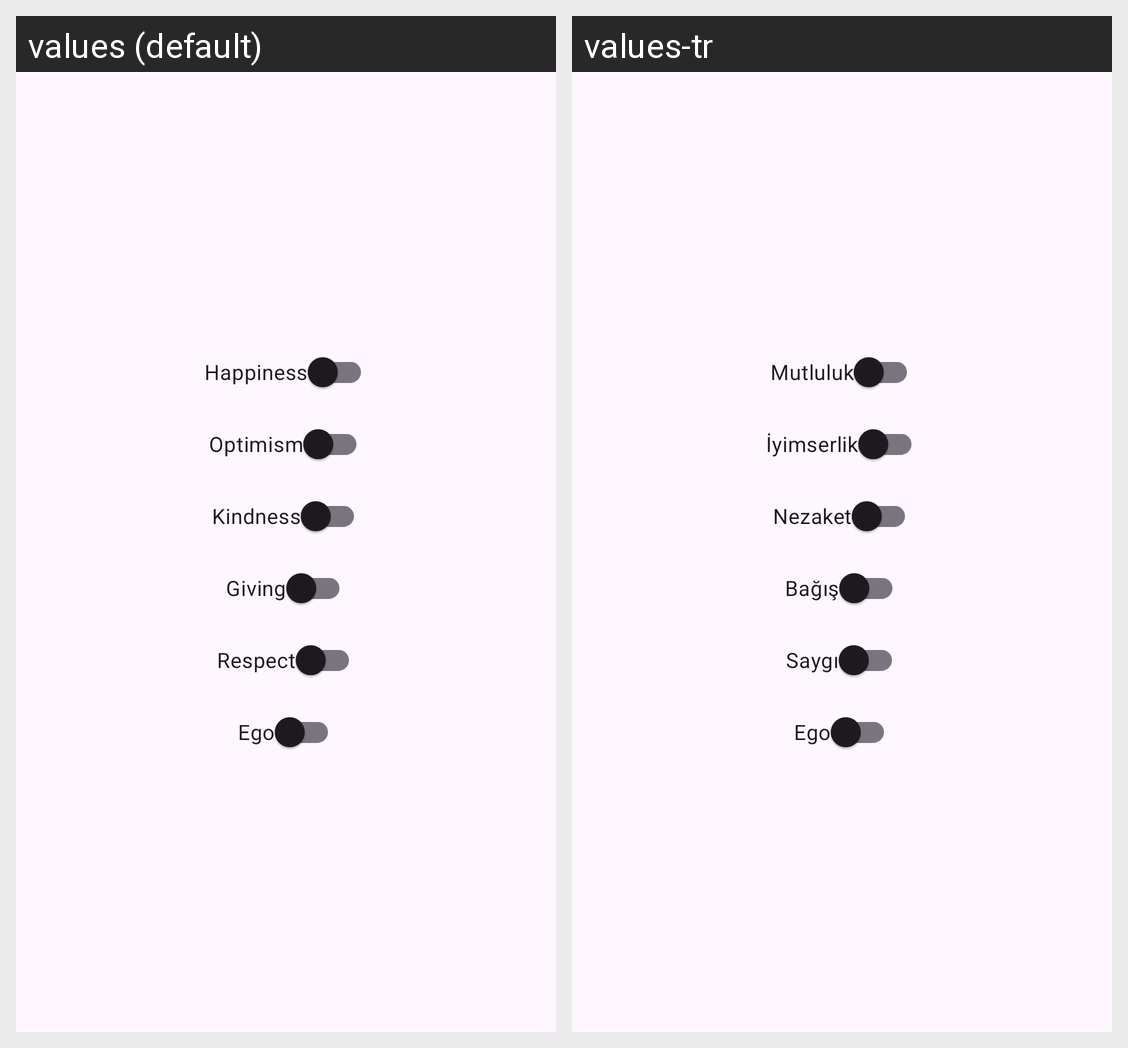

This grid shows one Android layout under two languages. Give, for every string resource on the screen, its name, the default text and each shown locale's text.
Android screen res/layout/fragment_home.xml rendered under 2 locales, left to right: values (default), values-tr. Device: Nexus 5 (rendered at 1080×1920; each locale shown at half size, 540×960, under a caption strip naming it); theme Theme.KeKodFirstWeekProject.
Strings drawn on this screen, with the default value and each locale's value (text and hints the layout hard-codes, and strings that could not be matched under every locale, appear in the picture but are not listed):

text_switch_happiness
  values: Happiness
  values-tr: Mutluluk

text_switch_optimism
  values: Optimism
  values-tr: İyimserlik

text_switch_kindness
  values: Kindness
  values-tr: Nezaket

text_switch_giving
  values: Giving
  values-tr: Bağış

text_switch_respect
  values: Respect
  values-tr: Saygı

text_switch_ego
  values: Ego
  values-tr: Ego
